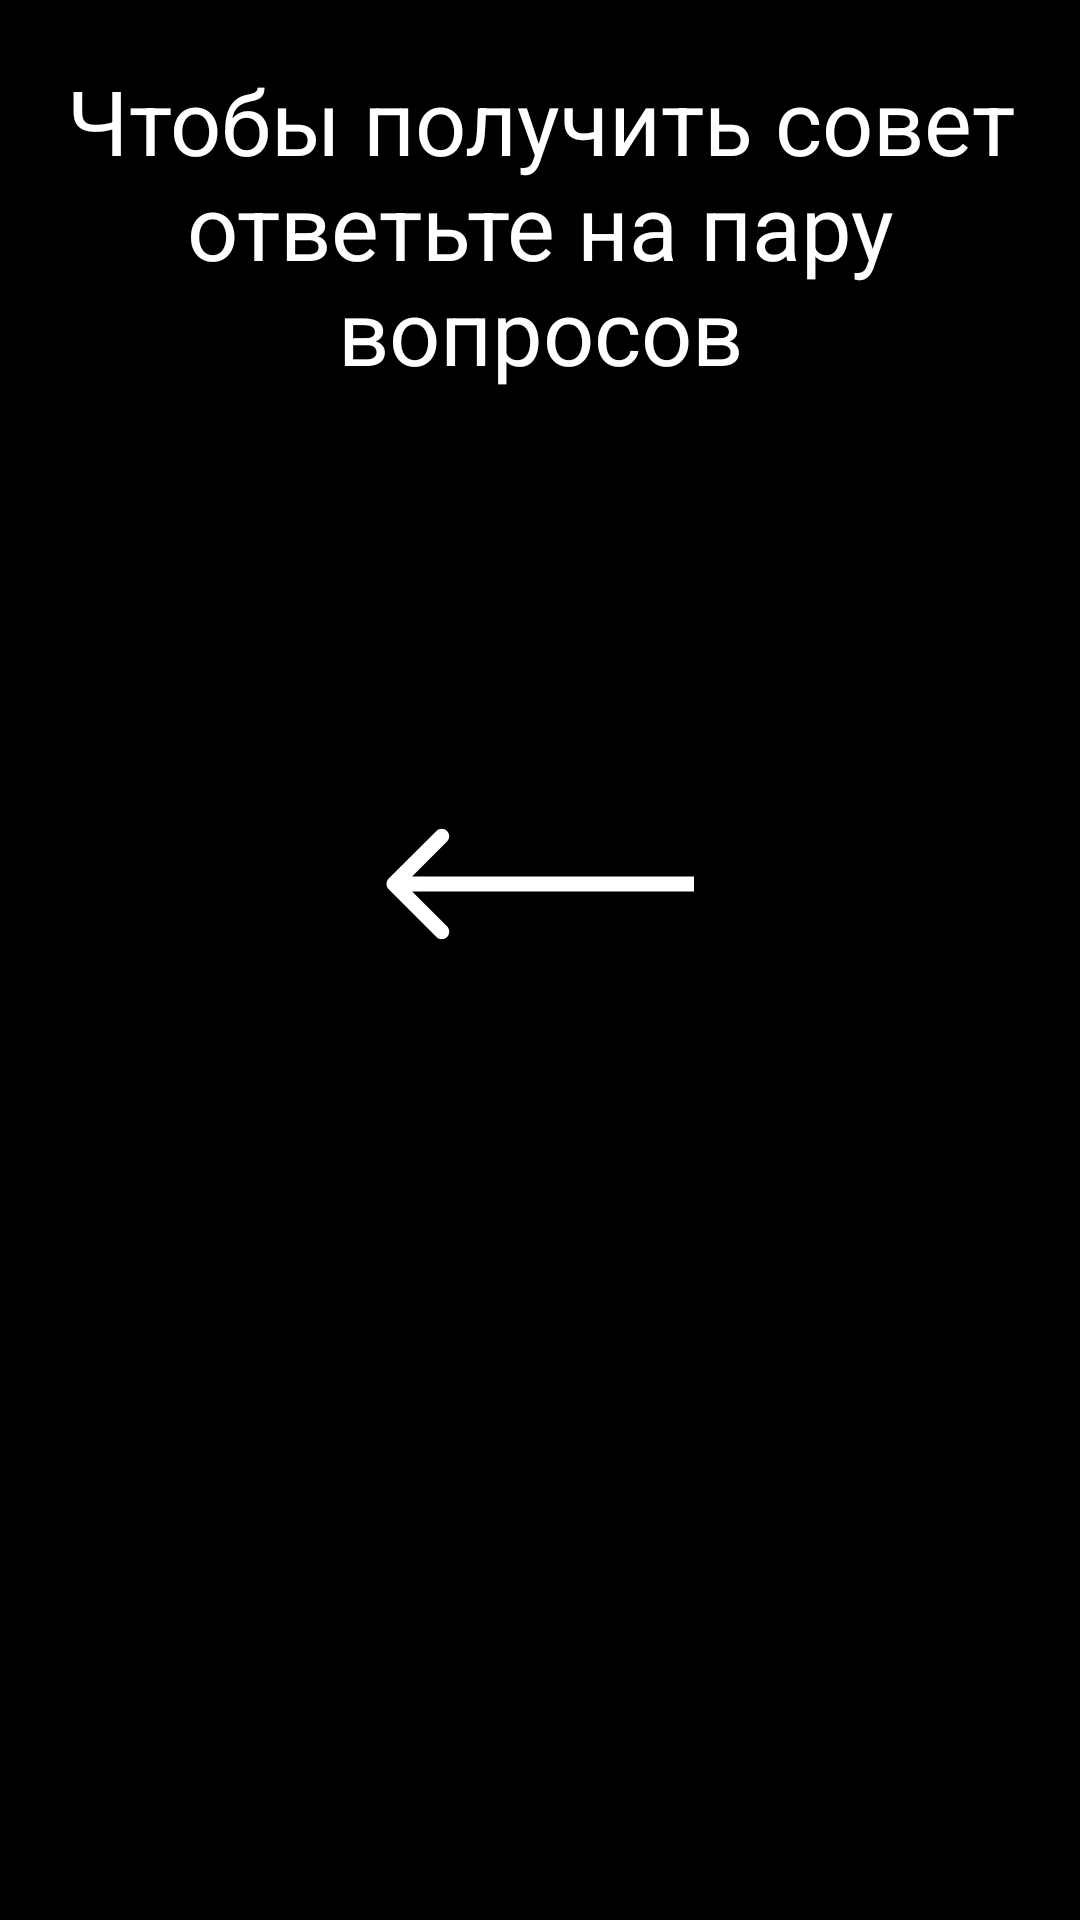

Here is an Android app screen rendered from its layout file. Give the layout XML and the strings, colors and styles it references.
<!-- AndroidManifest.xml: application theme Theme.PennyJoy -->
<!-- res/layout/fragment_helper.xml -->
<?xml version="1.0" encoding="utf-8"?>
<RelativeLayout xmlns:android="http://schemas.android.com/apk/res/android"
    android:layout_width="match_parent"
    android:layout_height="match_parent"
    xmlns:app="http://schemas.android.com/apk/res-auto"
    android:background="@color/black"
    >
    <LinearLayout
        android:layout_width="match_parent"
        android:layout_height="match_parent"
        android:orientation="vertical">
        <RelativeLayout
            android:layout_width="match_parent"
            android:layout_height="wrap_content"
            android:padding="20dp">
            <TextView
                android:layout_width="wrap_content"
                android:layout_height="wrap_content"
                android:layout_alignParentTop="true"
                android:text="Чтобы получить совет ответьте на пару вопросов"
                android:textColor="@color/white"
                android:textSize="30dp"
                android:gravity="center"
                />
        </RelativeLayout>
        <RelativeLayout
            android:layout_width="match_parent"
            android:layout_height="wrap_content"
            android:padding="20dp">
            <ImageView
                android:id="@+id/arrow"
                android:layout_width="wrap_content"
                android:layout_height="wrap_content"
                android:src="@drawable/arrow"
                android:layout_centerInParent="true"
                android:layout_alignParentBottom="true"
                android:paddingBottom="200dp"/>
        </RelativeLayout>

    </LinearLayout>




</RelativeLayout>
<!-- resources referenced by this layout -->
<resources>
  <color name="black">#FF000000</color>
  <color name="white">#FFFFFFFF</color>
  <!-- drawable arrow (drawable) -->
  <vector xmlns:android="http://schemas.android.com/apk/res/android"
      android:width="103dp"
      android:height="38dp"
      android:viewportWidth="103"
      android:viewportHeight="38">
    <path
        android:pathData="M1.232,16.872C0.256,17.848 0.256,19.431 1.232,20.407L17.142,36.317C18.118,37.293 19.701,37.293 20.678,36.317C21.654,35.341 21.654,33.758 20.678,32.781L6.536,18.639L20.678,4.497C21.654,3.521 21.654,1.938 20.678,0.962C19.701,-0.015 18.118,-0.015 17.142,0.962L1.232,16.872ZM103,16.139L3,16.139V21.139L103,21.139V16.139Z"
        android:fillColor="#ffffff"/>
  </vector>
  <style name="Theme.PennyJoy" parent="Theme.MaterialComponents.DayNight.NoActionBar">
          
          <item name="colorPrimary">@color/purple_500</item>
          <item name="colorPrimaryVariant">@color/purple_700</item>
          <item name="colorOnPrimary">@color/white</item>
          
          <item name="colorSecondary">@color/teal_200</item>
          <item name="colorSecondaryVariant">@color/teal_700</item>
          <item name="colorOnSecondary">@color/black</item>
          
          <item name="android:statusBarColor" tools:targetApi="l">#191919</item>
          
      </style>
  <color name="purple_500">#FF6200EE</color>
  <color name="purple_700">#FF3700B3</color>
  <color name="teal_200">#FF03DAC5</color>
  <color name="teal_700">#FF018786</color>
</resources>
